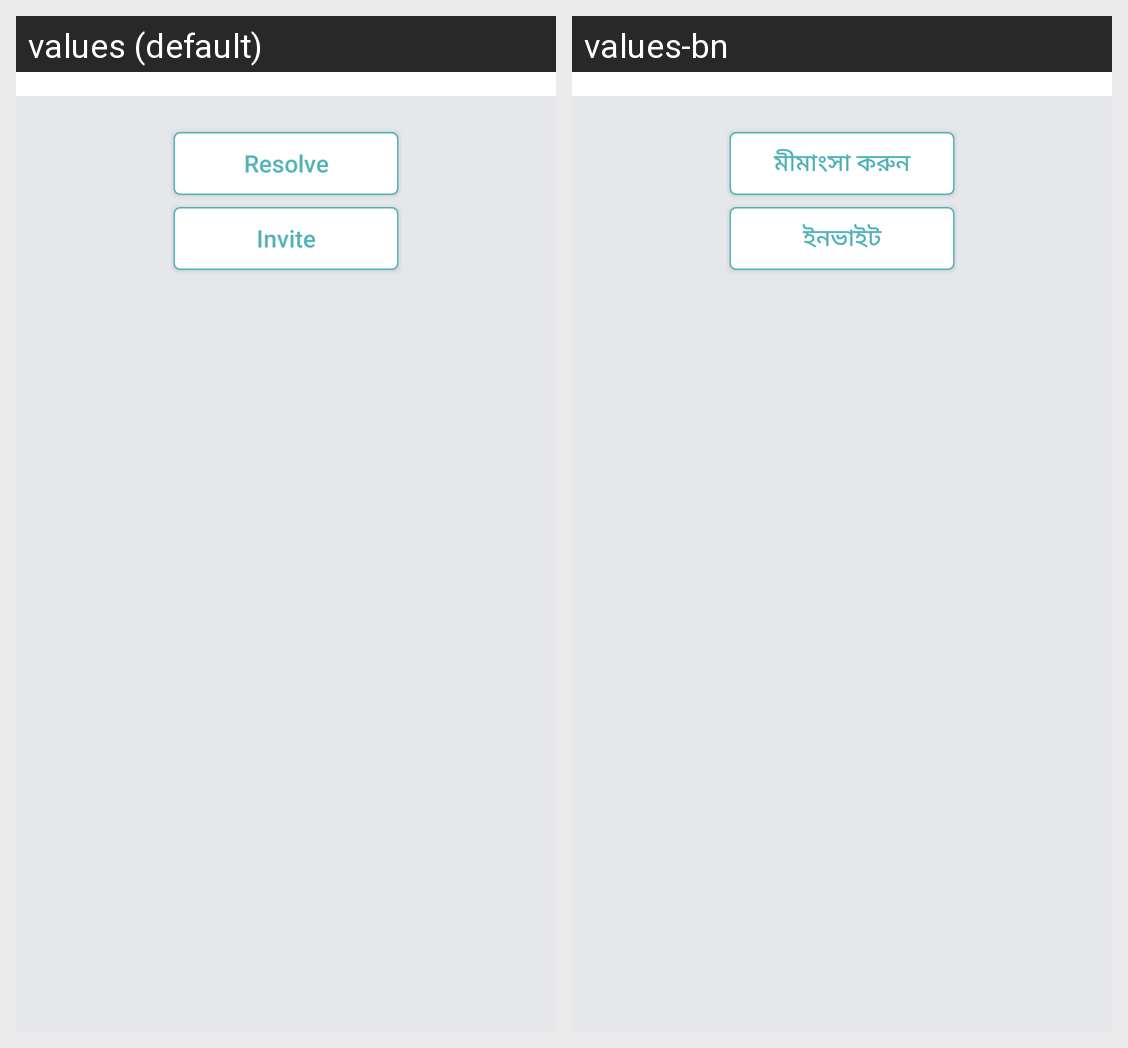

The same Android screen rendered under two of its app's locales, left to right. List the strings drawn on it with the default value and each locale's translation.
Android screen res/layout/fragment_home.xml rendered under 2 locales, left to right: values (default), values-bn. Device: Nexus 5 (rendered at 1080×1920; each locale shown at half size, 540×960, under a caption strip naming it); theme BaseTheme.NoActionBar.
Strings drawn on this screen, with the default value and each locale's value (text and hints the layout hard-codes, and strings that could not be matched under every locale, appear in the picture but are not listed):

resolve
  values: Resolve
  values-bn: মীমাংসা করুন

invite
  values: Invite
  values-bn: ইনভাইট
